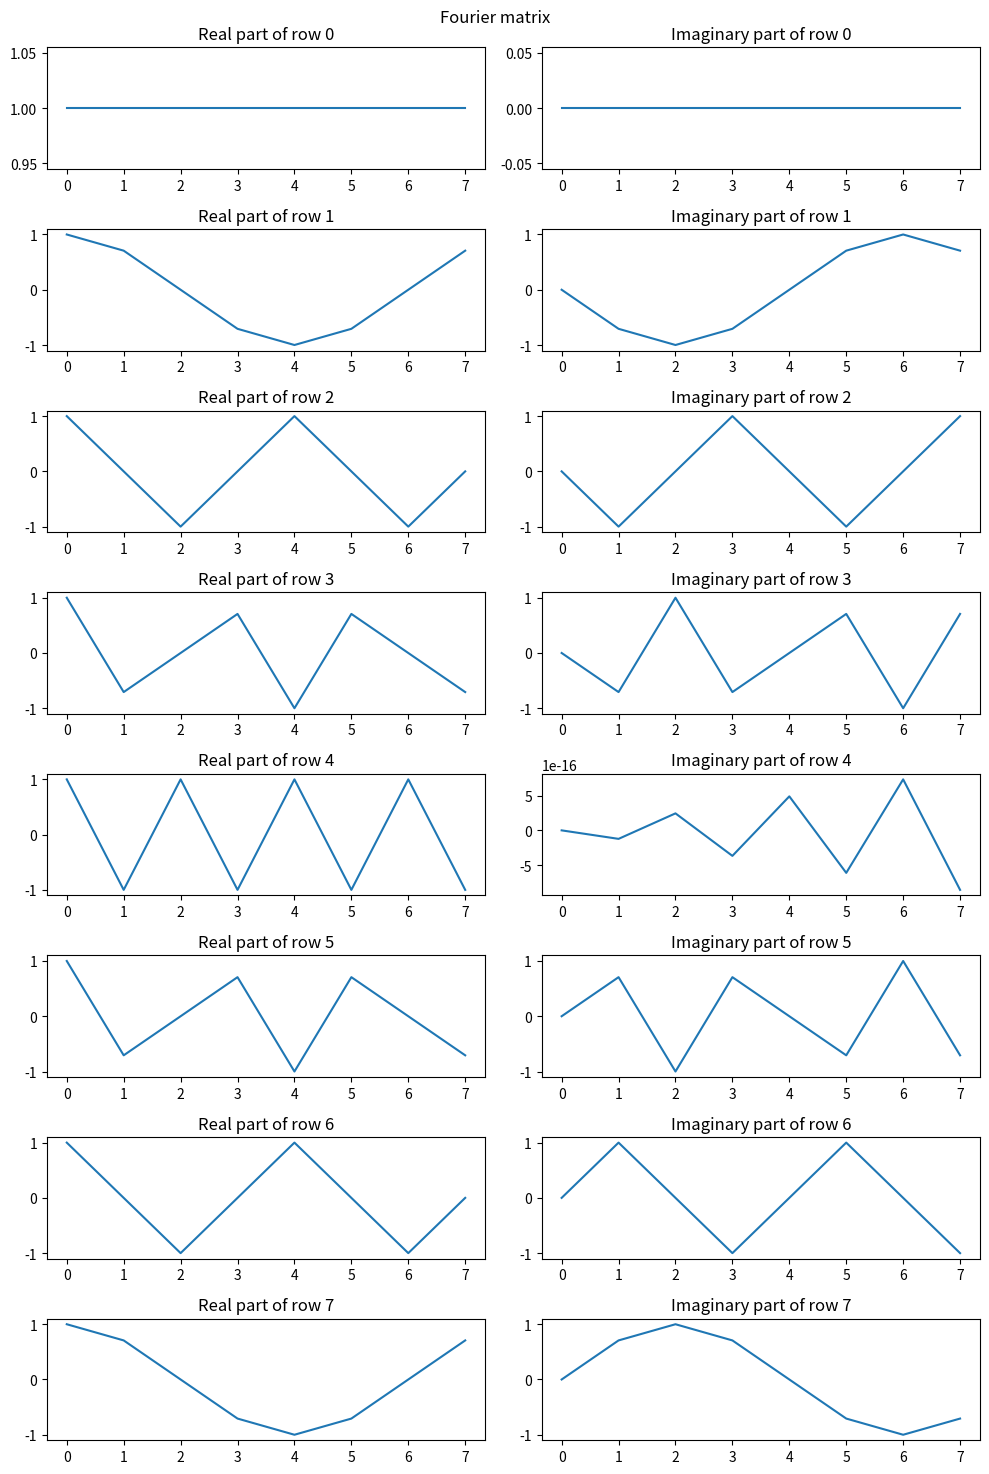

The script that saved this image: (Note: this script raises an exception after producing the figure.)
import numpy as np
import matplotlib.pyplot as plt


def sine_signal(f: int, t: np.ndarray, phase: float) -> np.ndarray:
    return np.sin(2 * np.pi * f * t + phase)

def cosine_signal(f: int, t: np.ndarray, amplitude: float) -> np.ndarray:
    return np.cos(2 * np.pi * f * t) * amplitude

def create_fourier_matrix(n: int) -> np.ndarray:
    fourier_matrix = np.zeros((n, n), dtype=complex)
    for i in range(n):
        for ii in range(n):
            fourier_matrix[i][ii] = np.exp(-2 * np.pi * 1j * i * ii / n)
    return fourier_matrix


def plot_fourier_matrix(F: np.ndarray) -> None:
    N = F.shape[0]
    fig, axs = plt.subplots(N, 2, figsize=(10, 15))
    fig.suptitle("Fourier matrix")

    for i in range(N):
        axs[i, 0].plot(np.real(F[i]))
        axs[i, 0].set_title(f"Real part of row {i}")
        axs[i, 1].plot(np.imag(F[i]))
        axs[i, 1].set_title(f"Imaginary part of row {i}")

    plt.tight_layout()

    path = 'plots/fourier_matrix'
    plt.savefig(path + '.png', bbox_inches='tight')
    plt.savefig(path + '.pdf', bbox_inches='tight')


def check_unitarity(F: np.ndarray) -> bool:
    F_H = np.conjugate(F.T)
    identity_check = np.dot(F, F_H)
    return np.allclose(identity_check, np.eye(F.shape[0]) * F.shape[0])


def ex_2_fig_1(f: int, time: np.ndarray, phase: float) -> None:

    sine_function = sine_signal(f, time, phase)

    real_part = sine_function * np.cos(-2 * np.pi * time)
    imaginary_part = sine_function * np.sin(-2 * np.pi * time)

    point = 620

    fig, ax = plt.subplots(1, 2)
    ax[0].axhline(y=0)
    ax[0].plot(time, sine_function)

    ax[0].plot(time[point], sine_function[point], color='red')
    ax[0].plot(2*[time[point]], [0, sine_function[point]], color='red')

    ax[1].axhline(y=0, color='black', linewidth='1')
    ax[1].axvline(x=0, color='black', linewidth='1')

    ax[1].plot(real_part[point], imaginary_part[point], color='red')
    ax[1].plot([0, real_part[point]], [0, imaginary_part[point]], color='red', linewidth=1.2)


    ax[1].scatter(real_part, imaginary_part, s=1)
    ax[1].set_xlabel('Real')
    ax[1].set_ylabel('Imaginary')
    ax[1].set_aspect('equal', adjustable='box')

    plt.tight_layout()
    path = 'plots/exercitiul2'
    plt.savefig(path + '.png', bbox_inches='tight')
    plt.savefig(path + '.pdf', bbox_inches='tight')


def ex_2_fig_2(f: int, time: np.ndarray, phase: float) -> None:
    sine_function = sine_signal(f, time, phase)

    omega_freq = [3, 5, 7, 9]

    fig, axs = plt.subplots(2, 2, figsize=(10, 10))

    for i, ax in enumerate(axs.flat):
        omega = omega_freq[i]
        real_part = sine_function * np.cos(-2 * np.pi * omega * time)
        imaginary_part = sine_function * np.sin(-2 * np.pi * omega * time)

        ax.axhline(y=0, color='black', linewidth=1)
        ax.axvline(x=0, color='black', linewidth=1)
        ax.set_xlabel('Real')
        ax.set_ylabel('Imaginary')
        ax.set_aspect('equal', adjustable='box')
        ax.title.set_text(f'ω = {omega}')

        ax.scatter(real_part, imaginary_part, s=1, label='Scatter')
        ax.plot(real_part, imaginary_part, color='red', label='Trajectory')

    plt.tight_layout()

    plt.savefig('plots/exercitiul2_2.png', bbox_inches='tight')
    plt.savefig('plots/exercitiul2_2.pdf', bbox_inches='tight')


def ex_3(freq: list[int], amplitude: list[float], time: np.ndarray) -> None:
    cosine_function_1 = cosine_signal(freq[0], time, amplitude[0])
    cosine_function_2 = cosine_signal(freq[1], time, amplitude[1])
    cosine_function_3 = cosine_signal(freq[2], time, amplitude[2])

    signal = cosine_function_1 + cosine_function_2 + cosine_function_3

    fig, axs = plt.subplots(2, 1, figsize=(10, 10))
    axs[0].plot(time, signal)

    fundamental_freq = signal.shape[0] // 400

    X = np.empty((400, 1), dtype=complex)
    frequencies = np.array((range(400))) * fundamental_freq

    for i, fr in enumerate(frequencies):
        X[i] = np.sum(signal * np.exp(-2 * np.pi * 1j * fr * time))

    axs[1].stem(frequencies[:30], np.abs(X)[:30])

    plt.savefig('plots/exercitiul3.png', bbox_inches='tight')
    plt.savefig('plots/exercitiul3.pdf', bbox_inches='tight')


def __main__():

    """
        Exercitiul 1
    """
    n = 8
    F = create_fourier_matrix(n)
    plot_fourier_matrix(F)
    is_unitary = check_unitarity(F)

    if is_unitary:
        print("It's unitary")
    else:
        print("It's not unitary")

    """
        Exercitiul 2
    """

    ex_2_fig_1(7, np.linspace(0, 1, 1000), np.pi/2)

    ex_2_fig_2(7, np.linspace(0, 1, 1000), np.pi/2)


    """
        Exercitiul 3
    """

    ex_3([75, 5, 20], [3, 1.5, 3], np.linspace(0, 1, 2000))


__main__()

